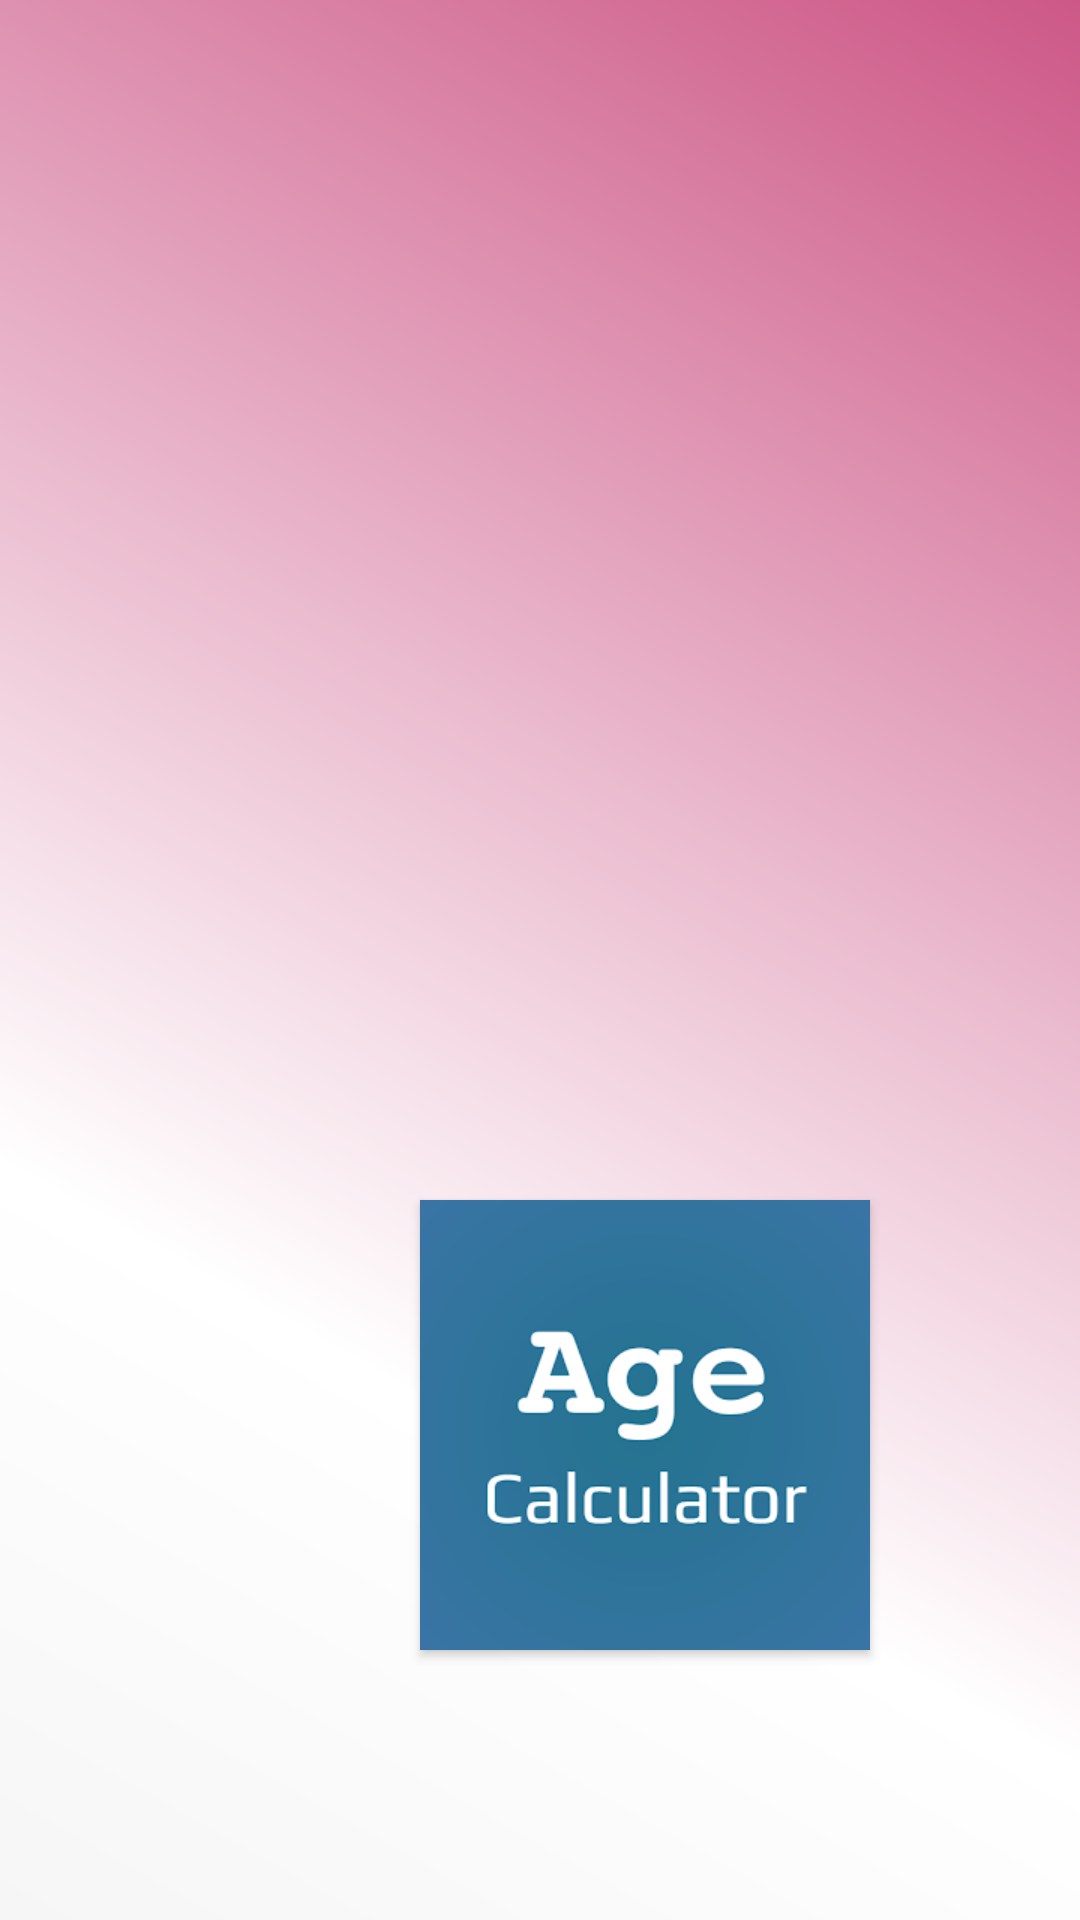

Produce the Android XML layout that renders to this screen, including the resource entries it uses.
<!-- AndroidManifest.xml: application theme AppTheme -->
<!-- res/layout/activity_calculatorblock.xml -->
<?xml version="1.0" encoding="utf-8"?>

<RelativeLayout xmlns:android="http://schemas.android.com/apk/res/android"
    xmlns:app="http://schemas.android.com/apk/res-auto"
    xmlns:tools="http://schemas.android.com/tools"
    android:layout_width="match_parent"

    android:background="@drawable/bgm2"
    android:layout_height="match_parent"
    tools:context=".calculatorblock">


    <Button
        android:id="@+id/btncal1"
        android:layout_width="150dp"
        android:layout_height="150dp"
        android:layout_alignParentLeft="true"
        android:layout_alignParentTop="true"
        android:layout_centerHorizontal="true"
        android:layout_marginLeft="140dp"
        android:layout_marginTop="173dp"
        android:background="@drawable/cal" />

    <Button
        android:id="@+id/btncal2"
        android:layout_width="150dp"
        android:layout_height="150dp"
        android:layout_marginTop="400dp"
        android:layout_alignParentLeft="true"
        android:layout_centerHorizontal="true"
        android:layout_marginLeft="140dp"
        android:background="@drawable/age" />
</RelativeLayout>
<!-- resources referenced by this layout -->
<resources>
  <!-- drawable age: jpg bitmap (drawable, 23295 bytes) -->
  <!-- drawable bgm2 (drawable) -->
  <?xml version="1.0" encoding="utf-8"?>
  
  <shape xmlns:android="http://schemas.android.com/apk/res/android" android:shape="rectangle" >
  
      <gradient
          android:angle="45"
          android:centerX="30%"
          android:centerColor="#FFFFFF"
          android:startColor="#F6F6F6"
          android:endColor="#CD5887"
          android:type="linear"/>
      <size
          android:layout_width="match_parent"
          android:layout_height="match_parent"
          />
  
  
  </shape>
  <style name="AppTheme" parent="Theme.AppCompat.Light.DarkActionBar">
  
          
          <item name="colorPrimary">@color/ic_launcher_background</item>
          <item name="colorPrimaryDark">@color/ic_launcher_background</item>
          <item name="colorAccent">@color/colorAccent</item>
      </style>
  <!-- not gathered from this repository: default colours our renderer supplied (Android Studio template values) -->
  <color name="colorAccent">#FF03DAC5</color>
</resources>
